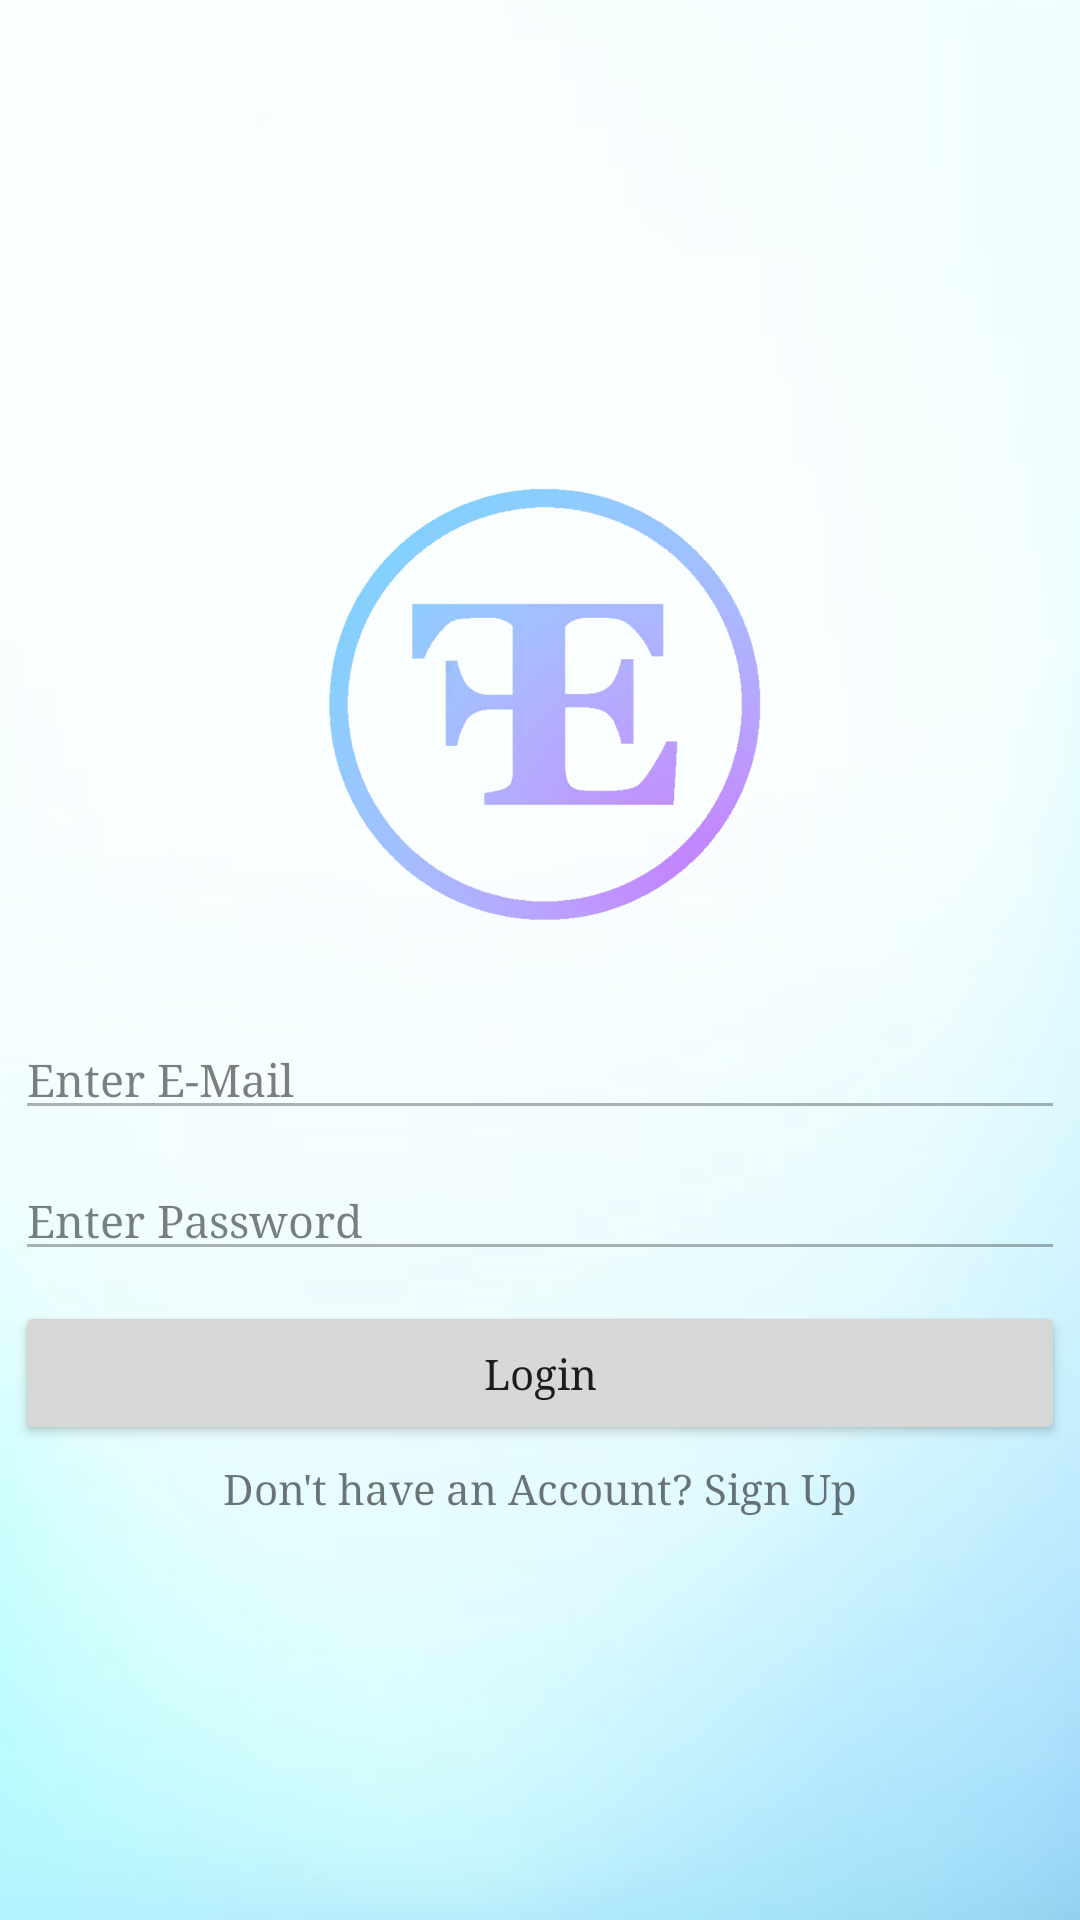

This screen was rendered from an Android layout file. Write that file and the resources it references.
<!-- AndroidManifest.xml: application theme Theme.FinEase -->
<!-- res/layout/activity_login.xml -->
<?xml version="1.0" encoding="utf-8"?>
<LinearLayout xmlns:android="http://schemas.android.com/apk/res/android"
    xmlns:app="http://schemas.android.com/apk/res-auto"
    xmlns:tools="http://schemas.android.com/tools"
    android:layout_width="match_parent"
    android:layout_height="match_parent"
    android:orientation="vertical"
    android:gravity="center"
    android:background="@drawable/bg_2"
    android:backgroundTint="#50FFFFFF"
    android:backgroundTintMode="src_over"
    tools:context=".LoginActivity">

    <ImageView
        android:layout_width="200dp"
        android:layout_height="200dp"
        android:src="@drawable/applogo_color"/>

    <EditText
        android:id="@+id/email"
        android:layout_width="match_parent"
        android:layout_height="wrap_content"
        android:layout_margin="5dp"
        android:hint="Enter E-Mail"
        android:textColor="#000"
        android:textSize="15sp"
        android:fontFamily="serif"
        android:inputType="textEmailAddress"
        android:alpha="0.5"
        android:textColorHint="#000"/>

    <EditText
        android:id="@+id/password"
        android:layout_width="match_parent"
        android:layout_height="wrap_content"
        android:layout_margin="5dp"
        android:hint="Enter Password"
        android:textColor="#000"
        android:textSize="15sp"
        android:fontFamily="serif"
        android:inputType="textPassword"
        android:alpha="0.5"
        android:textColorHint="#000"/>

    <Button
        android:id="@+id/loginBtn"
        android:layout_width="match_parent"
        android:layout_height="wrap_content"
        android:textAllCaps="false"
        android:layout_margin="5dp"
        android:fontFamily="serif"
        android:text="Login"/>

    <TextView
        android:id="@+id/loginQn"
        android:layout_width="match_parent"
        android:layout_height="wrap_content"
        android:text="Don't have an Account? Sign Up"
        android:fontFamily="serif"
        android:gravity="center"/>

</LinearLayout>
<!-- resources referenced by this layout -->
<resources>
  <!-- drawable applogo_color: png bitmap (drawable-hdpi, 80275 bytes) -->
  <!-- drawable bg_2: png bitmap (drawable-hdpi, 24021 bytes) -->
  <style name="Theme.FinEase" parent="Theme.MaterialComponents.DayNight.NoActionBar">
          
          <item name="colorPrimary">@color/purple_500</item>
          <item name="colorPrimaryVariant">@color/purple_700</item>
          <item name="colorOnPrimary">@color/white</item>
          
          <item name="colorSecondary">@color/teal_200</item>
          <item name="colorSecondaryVariant">@color/teal_700</item>
          <item name="colorOnSecondary">@color/black</item>
          
          <item name="android:statusBarColor" tools:targetApi="l">?attr/colorPrimaryVariant</item>
          
      </style>
  <!-- not gathered from this repository: default colours our renderer supplied (Android Studio template values) -->
  <color name="purple_500">#FF6200EE</color>
  <color name="purple_700">#FF3700B3</color>
  <color name="teal_200">#FF03DAC5</color>
  <color name="teal_700">#FF018786</color>
  <color name="black">#FF000000</color>
  <color name="white">#FFFFFFFF</color>
</resources>
